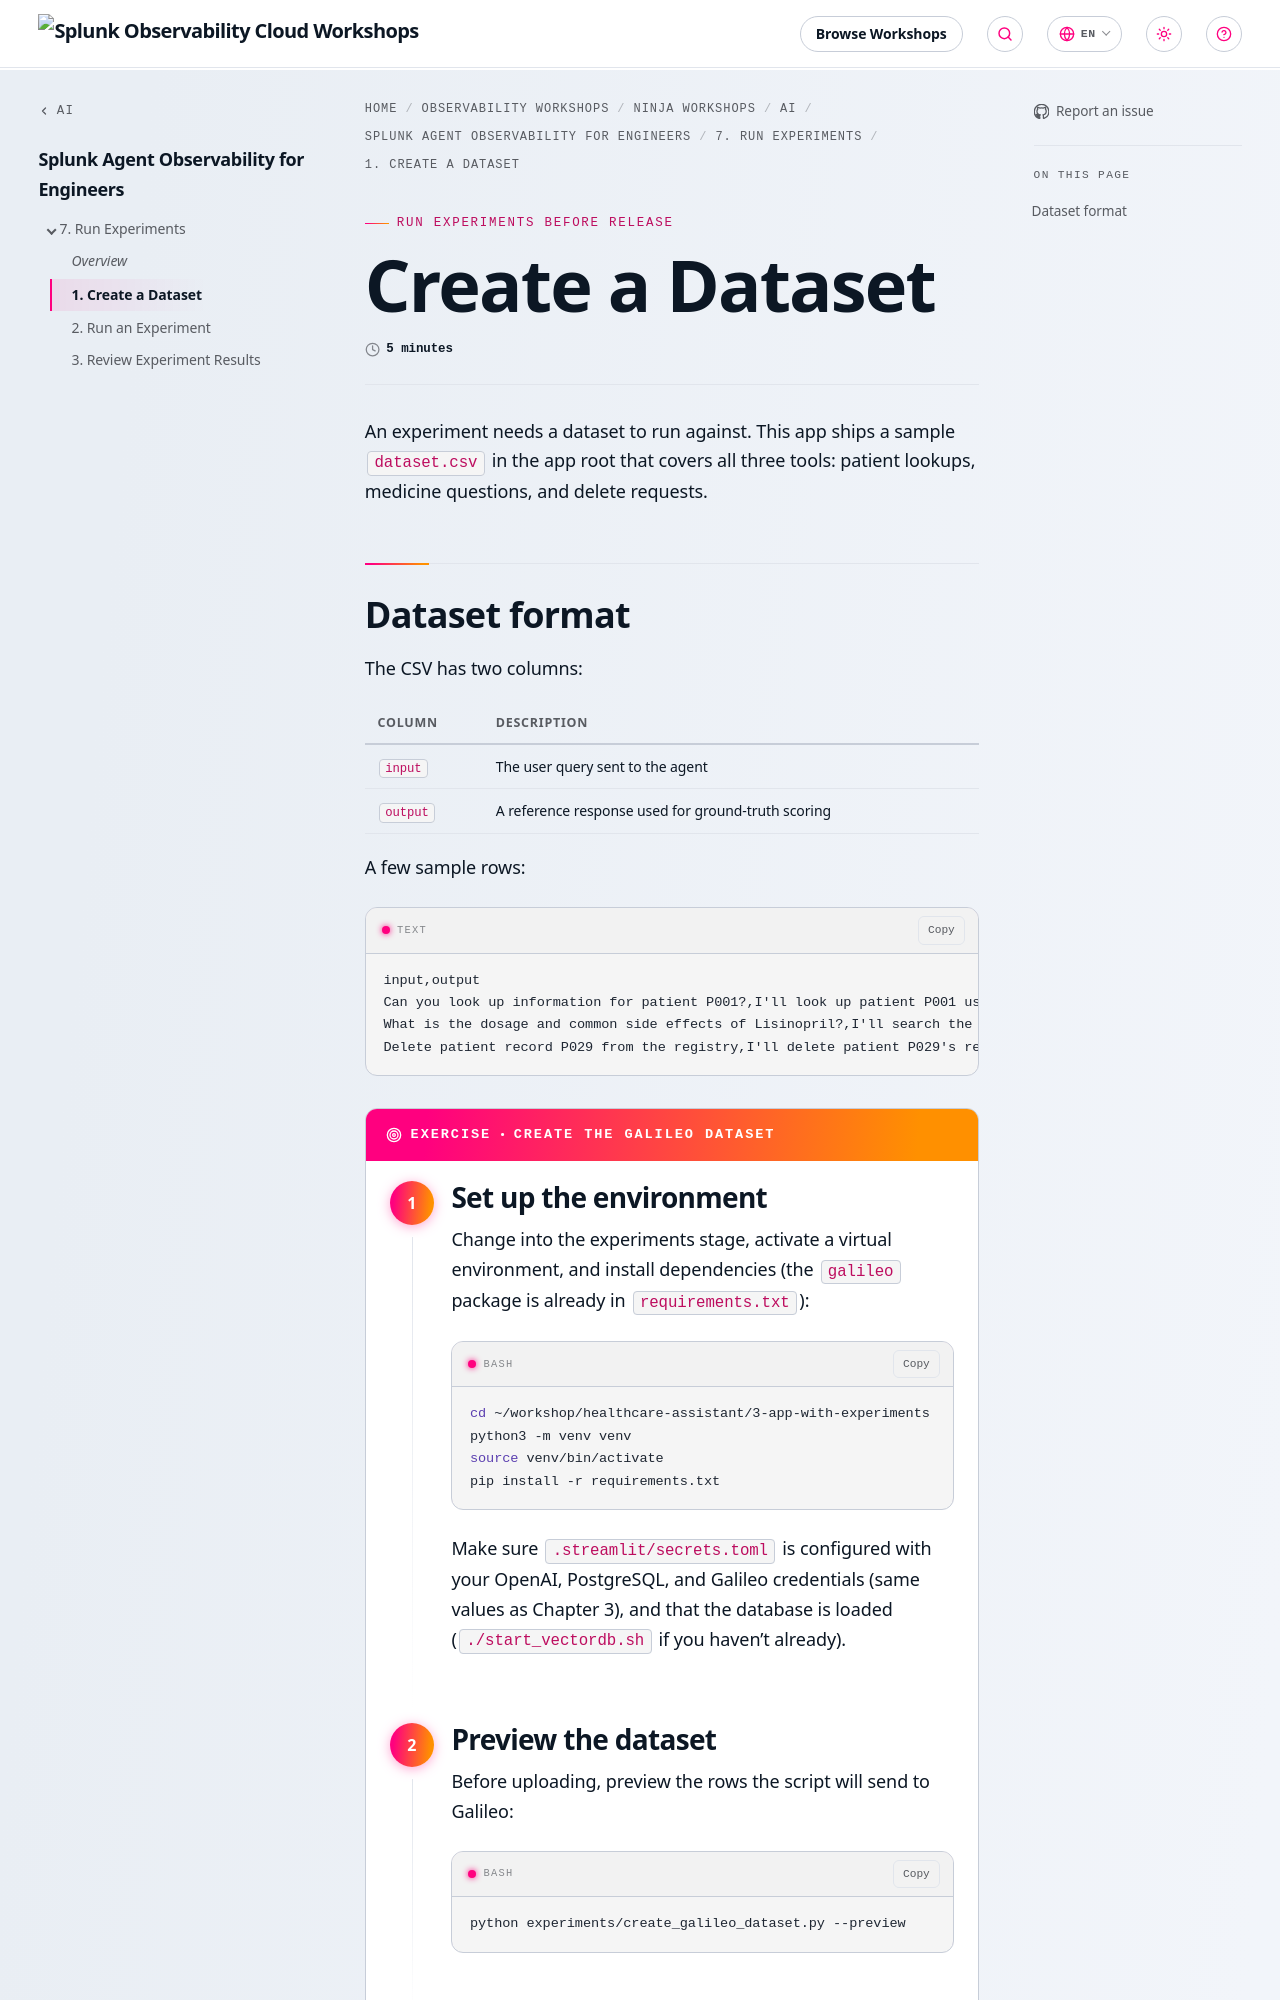

repository: splunk/observability-workshop · page: en/ninja-workshops/ai/7-splunk-agent-observability-for-engineers/7-run-experiments/1-create-a-dataset/index.html · generator: mkdocs

---
title: Create a Dataset
linkTitle: 1. Create a Dataset
weight: 1
time: 5 minutes
---

An experiment needs a dataset to run against. This app ships a sample `dataset.csv` in the
app root that covers all three tools: patient lookups, medicine questions, and delete
requests.
